Dataset: processed_dataset (GitHub, sudishna29/breed_recognition). Classes: Gir, Jaffarabadi, Murrah, Red Sindhi, Sahiwal.

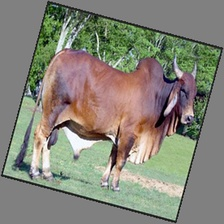
Label: Red Sindhi

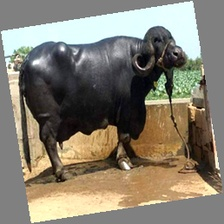
Label: Jaffarabadi

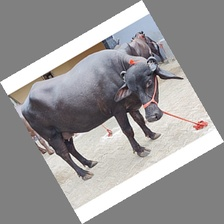
Label: Murrah

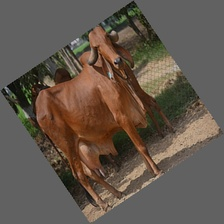
Label: Gir

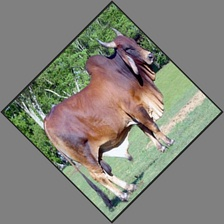
Label: Red Sindhi

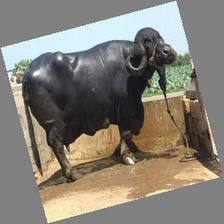
Label: Jaffarabadi
